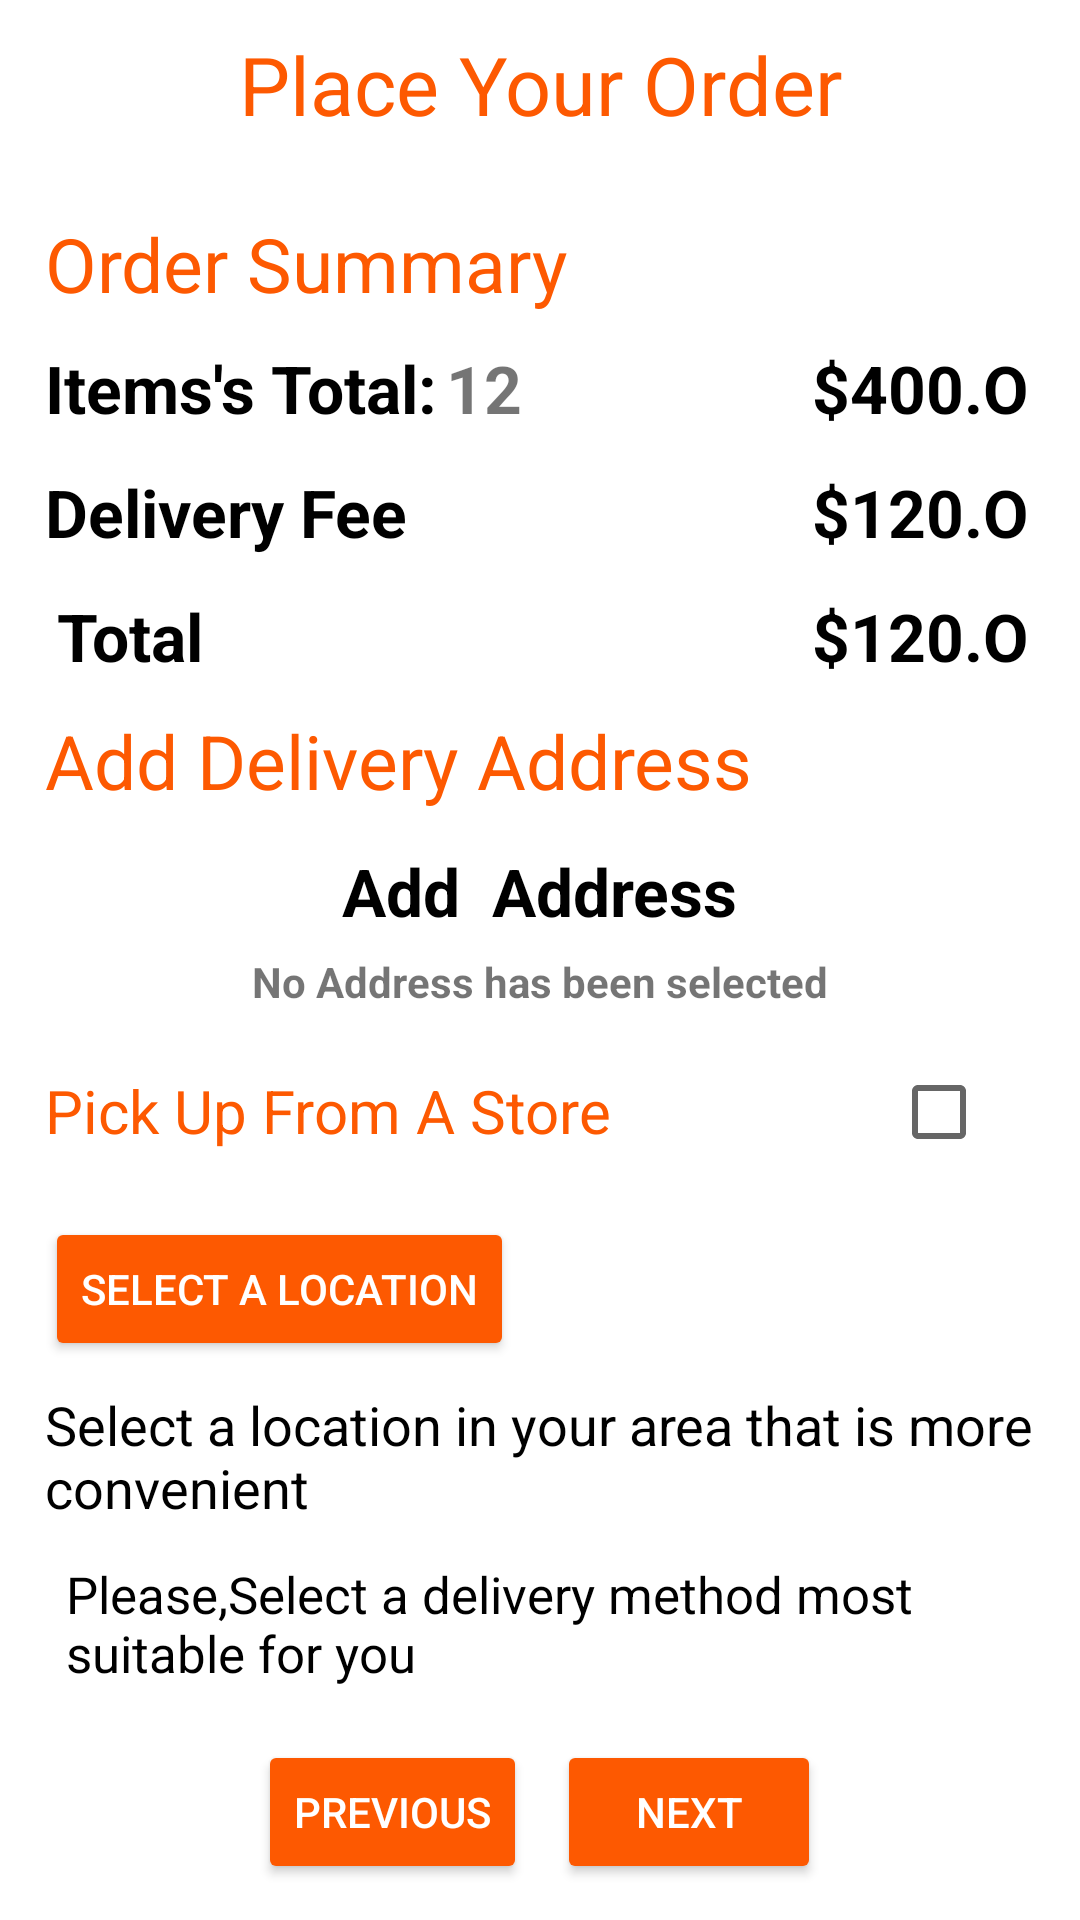

The Android layout XML behind this screen, and the referenced resources:
<!-- AndroidManifest.xml: application theme Theme.ECommerceApp -->
<!-- res/layout/activity_order.xml -->
<?xml version="1.0" encoding="utf-8"?>
<RelativeLayout xmlns:android="http://schemas.android.com/apk/res/android"
    xmlns:app="http://schemas.android.com/apk/res-auto"
    xmlns:tools="http://schemas.android.com/tools"
    android:layout_width="match_parent"
    android:layout_height="match_parent"
    tools:context=".OrderActivity">
    <androidx.appcompat.widget.Toolbar
        android:layout_width="match_parent"
        android:layout_height="wrap_content"
        android:id="@+id/toolbarorder">
        <ImageView
            android:layout_width="wrap_content"
            android:layout_height="wrap_content"
            android:src="@drawable/ic_arrow_back"
            android:id="@+id/arrowOrderBack"/>
        <TextView
            android:layout_width="wrap_content"
            android:layout_height="wrap_content"
            android:layout_gravity="center_horizontal"
            android:text="Place Your Order"
            android:textSize="27sp"
            android:textColor="#FD5901"/>
    </androidx.appcompat.widget.Toolbar>
    <View
        android:layout_width="match_parent"
        android:layout_height="0dp"
        android:layout_below="@id/toolbarorder"
        android:background="@color/black"
        android:id="@+id/view"/>
    <LinearLayout
        android:layout_width="match_parent"
        android:layout_height="wrap_content"
        android:orientation="vertical"
        android:layout_margin="9dp"
        android:layout_below="@id/view"
        android:padding="6dp">
        <RelativeLayout
            android:layout_width="match_parent"
            android:layout_height="wrap_content">
            <TextView
                android:layout_width="wrap_content"
                android:layout_height="wrap_content"
                android:text="Order Summary"
                android:textColor="#FD5901"
                android:textSize="25sp"
                android:id="@+id/ordersummy"/>
            <TextView
                android:layout_width="wrap_content"
                android:layout_height="wrap_content"
                android:text="Items's Total:"
                android:layout_below="@id/ordersummy"
                android:textSize="22sp"
                android:textColor="@color/black"
                android:layout_marginTop="10dp"
                android:textStyle="bold"
                android:id="@+id/itemttal"/>
            <TextView
                android:layout_width="wrap_content"
                android:layout_height="wrap_content"
                android:text="12"
                android:layout_below="@id/ordersummy"
                android:layout_marginTop="10dp"
                android:layout_toRightOf="@id/itemttal"
                android:textSize="22sp"
                android:layout_marginStart="3dp"
                android:textStyle="bold"
                android:id="@+id/totalItems"/>
            <TextView
                android:layout_width="wrap_content"
                android:layout_height="wrap_content"
                android:layout_alignParentRight="true"
                android:layout_marginTop="10dp"
                android:text="$400.O"
                android:layout_below="@id/ordersummy"
                android:textStyle="bold"
                android:textSize="22sp"
                android:textColor="@color/black"
                android:layout_marginEnd="2dp"
                android:id="@+id/orderItemTotal"/>

            <TextView
                android:layout_width="wrap_content"
                android:layout_height="wrap_content"
                android:text="Delivery Fee"
                android:layout_below="@id/itemttal"
                android:textSize="22sp"
                android:layout_marginTop="12dp"
                android:textColor="@color/black"
                android:textStyle="bold"
                android:id="@+id/deliverFee"/>
            <TextView
                android:layout_width="wrap_content"
                android:layout_height="wrap_content"
                android:layout_alignParentRight="true"
                android:text="$120.O"
                android:layout_below="@id/orderItemTotal"
                android:textStyle="bold"
                android:textSize="22sp"
                android:layout_marginTop="12dp"
                android:textColor="@color/black"
                android:layout_marginEnd="2dp"
                android:id="@+id/orderDeliveryFee"/>
            <TextView
                android:layout_width="wrap_content"
                android:layout_height="wrap_content"
                android:text="Total"
                android:layout_marginStart="4dp"
                android:layout_below="@id/deliverFee"
                android:textSize="22sp"
                android:layout_marginTop="12dp"
                android:textColor="@color/black"
                android:textStyle="bold"
                android:id="@+id/total"/>
            <TextView
                android:layout_width="wrap_content"
                android:layout_height="wrap_content"
                android:layout_alignParentRight="true"
                android:text="$120.O"
                android:layout_below="@id/orderDeliveryFee"
                android:textStyle="bold"
                android:textSize="22sp"
                android:layout_marginTop="12dp"
                android:textColor="@color/black"
                android:layout_marginEnd="2dp"
                android:id="@+id/orderTotalFee"/>

            <TextView
                android:layout_width="wrap_content"
                android:layout_height="wrap_content"
                android:layout_below="@id/orderTotalFee"
                android:layout_marginTop="10dp"
                android:text="Add Delivery Address"
                android:textColor="#FD5901"
                android:textSize="25sp"
                android:id="@+id/deliveyAd"/>
            <TextView
                android:layout_width="wrap_content"
                android:layout_height="wrap_content"
                android:layout_centerHorizontal="true"
                android:layout_below="@id/deliveyAd"
                android:layout_marginTop="12dp"
                android:text="Add  Address"
                android:textSize="22sp"
                android:textColor="@color/black"
                android:textStyle="bold"
                android:id="@+id/newAddress"/>
            <TextView
                android:layout_width="wrap_content"
                android:layout_height="wrap_content"
                android:layout_below="@id/newAddress"
                android:text="No Address has been selected"
                android:layout_centerInParent="true"
                android:layout_marginTop="6dp"
                android:textStyle="bold"
                android:id="@+id/locatebuyer"/>

            <TextView
                android:layout_width="wrap_content"
                android:layout_height="wrap_content"
                android:layout_marginTop="20dp"
                android:layout_below="@id/locatebuyer"
                android:text="Pick Up From A Store"
                android:textSize="20sp"
                android:textColor="#FD5901"
                android:id="@+id/pickFromStore"/>
            <CheckBox
                android:layout_width="wrap_content"
                android:layout_height="wrap_content"
                android:layout_alignParentRight="true"
                android:layout_below="@id/locatebuyer"
                android:layout_marginTop="10dp"
                android:checked="false"
                android:id="@+id/isChecked"/>
            <Button
                android:layout_width="wrap_content"
                android:layout_height="wrap_content"
                android:layout_below="@id/pickFromStore"
                android:layout_marginTop="22dp"
                android:text="Select A Location"
                android:textColor="@color/white1"
                android:backgroundTint="#FD5901"
                android:id="@+id/btnSelectLocation"/>
            <TextView
                android:layout_width="wrap_content"
                android:layout_height="wrap_content"
                android:text="Select a location in your area that is more convenient "
                android:textSize="18sp"
                android:layout_below="@id/btnSelectLocation"
                android:layout_marginTop="9dp"
                android:textColor="@color/black"
                android:id="@+id/advise"/>
            <ImageView
                android:layout_width="wrap_content"
                android:layout_height="wrap_content"
                android:layout_below="@id/advise"
                android:layout_marginTop="12dp"
                android:src="@drawable/ic_baseline_info_24"
                android:layout_marginStart="5dp"
                android:id="@+id/info"/>
            <TextView
                android:layout_width="wrap_content"
                android:layout_height="wrap_content"
                android:layout_toRightOf="@id/info"
                android:layout_below="@id/advise"
                android:text="Please,Select a delivery method most suitable for you"
                android:layout_marginTop="12dp"
                android:layout_marginStart="2dp"
                android:textColor="@color/black"
                android:textSize="17sp"/>

        </RelativeLayout>
        <ProgressBar
            android:layout_width="match_parent"
            android:layout_height="wrap_content"
            android:layout_gravity="center"
            android:layout_marginTop="5dp"
            android:visibility="gone"
            android:id="@+id/progressbar"/>
    </LinearLayout>
        <LinearLayout
            android:layout_width="match_parent"
            android:layout_height="wrap_content"
            android:gravity="center"
            android:layout_alignParentBottom="true"
            android:layout_marginBottom="12dp"
            android:orientation="horizontal">
            <Button
                android:layout_width="wrap_content"
                android:layout_height="wrap_content"
                android:textColor="@color/white1"
                android:backgroundTint="#FD5901"
                android:text="Previous"
                android:id="@+id/previous"/>
            <Button
                android:layout_width="wrap_content"
                android:layout_height="wrap_content"
                android:layout_marginStart="10dp"
                android:text="Next"
                android:backgroundTint="#FD5901"
                android:textColor="@color/white1"
                android:id="@+id/next"/>
        </LinearLayout>

</RelativeLayout>
<!-- resources referenced by this layout -->
<resources>
  <color name="black">#FF000000</color>
  <color name="white1">#FFFFFF</color>
  <style name="Theme.ECommerceApp" parent="Theme.MaterialComponents.DayNight.NoActionBar">
          
          <item name="colorPrimary">@color/orange</item>
          <item name="colorPrimaryVariant">@color/orange</item>
          <item name="colorOnPrimary">@color/black</item>
          
          <item name="colorSecondary">@color/teal_200</item>
          <item name="colorSecondaryVariant">@color/teal_700</item>
          <item name="colorOnSecondary">@color/black</item>
          
          <item name="android:statusBarColor">?attr/colorPrimaryVariant</item>
          
      </style>
  <color name="orange">#FD5901</color>
  <color name="teal_200">#FF03DAC5</color>
  <color name="teal_700">#FF018786</color>
</resources>
